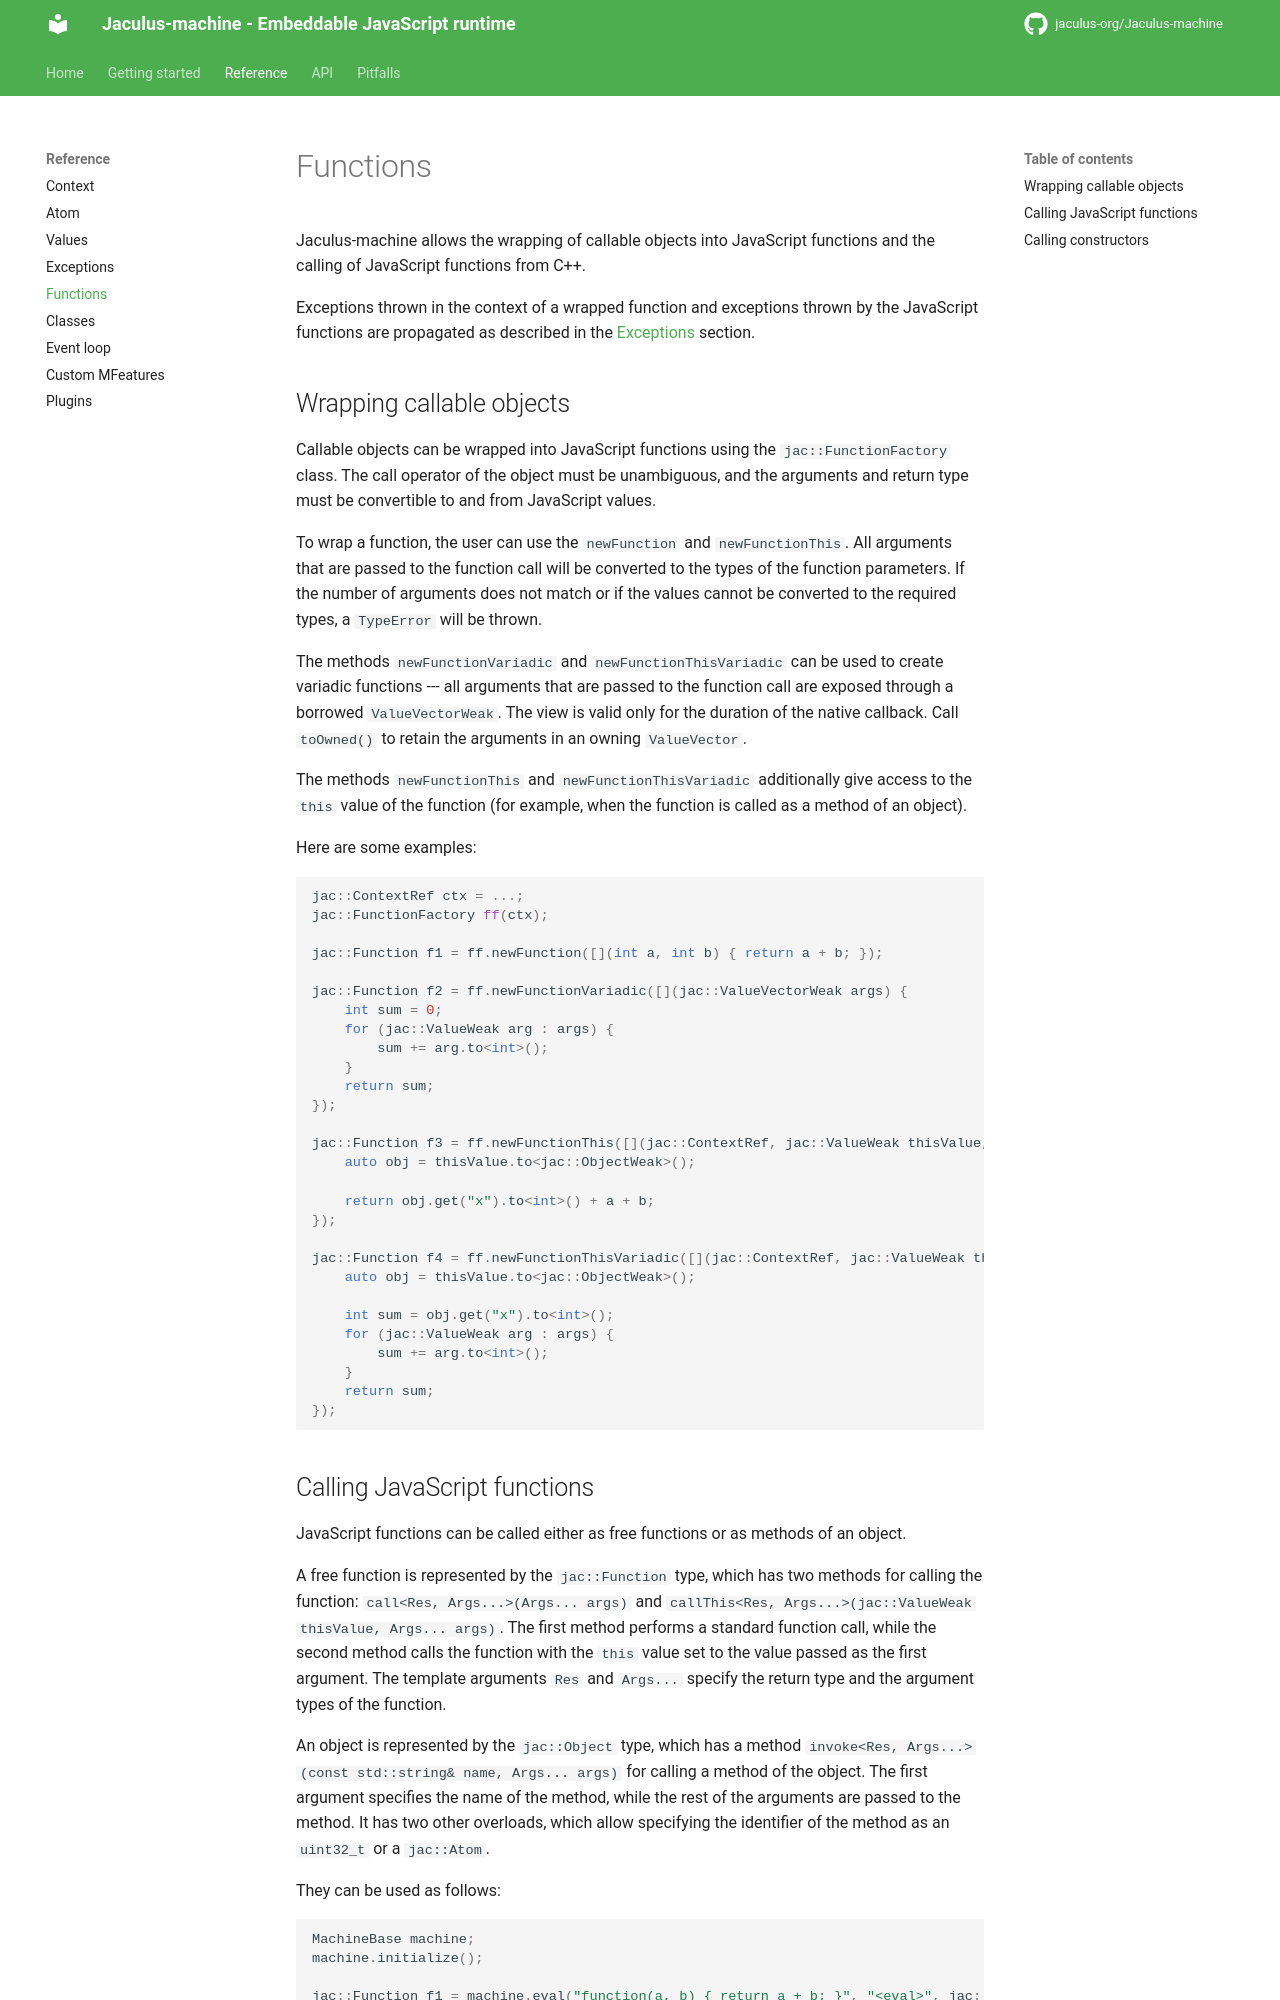

repository: jaculus-org/Jaculus-machine · page: reference/functions/index.html · generator: mkdocs

# Functions

Jaculus-machine allows the wrapping of callable objects into JavaScript functions and the calling of JavaScript functions from C++.

Exceptions thrown in the context of a wrapped function and exceptions thrown by the JavaScript functions are propagated as described
in the [Exceptions](./exceptions.md) section.

## Wrapping callable objects

Callable objects can be wrapped into JavaScript functions using the `jac::FunctionFactory` class. The call operator of the object
must be unambiguous, and the arguments and return type must be convertible to and from JavaScript values.

To wrap a function, the user can use the `newFunction` and `newFunctionThis`. All arguments that are passed to the function call
will be converted to the types of the function parameters. If the number of arguments does not match or if the values cannot be
converted to the required types, a `TypeError` will be thrown.

The methods `newFunctionVariadic` and `newFunctionThisVariadic` can be used to create variadic functions --- all arguments that
are passed to the function call are exposed through a borrowed `ValueVectorWeak`. The view is valid only for the duration of
the native callback. Call `toOwned()` to retain the arguments in an owning `ValueVector`.

The methods `newFunctionThis` and `newFunctionThisVariadic` additionally give access to the `this` value of the function
(for example, when the function is called as a method of an object).


Here are some examples:

```cpp
jac::ContextRef ctx = ...;
jac::FunctionFactory ff(ctx);

jac::Function f1 = ff.newFunction([](int a, int b) { return a + b; });

jac::Function f2 = ff.newFunctionVariadic([](jac::ValueVectorWeak args) {
    int sum = 0;
    for (jac::ValueWeak arg : args) {
        sum += arg.to<int>();
    }
    return sum;
});

jac::Function f3 = ff.newFunctionThis([](jac::ContextRef, jac::ValueWeak thisValue, int a, int b) {
    auto obj = thisValue.to<jac::ObjectWeak>();

    return obj.get("x").to<int>() + a + b;
});

jac::Function f4 = ff.newFunctionThisVariadic([](jac::ContextRef, jac::ValueWeak thisValue, jac::ValueVectorWeak args) {
    auto obj = thisValue.to<jac::ObjectWeak>();

    int sum = obj.get("x").to<int>();
    for (jac::ValueWeak arg : args) {
        sum += arg.to<int>();
    }
    return sum;
});
```
